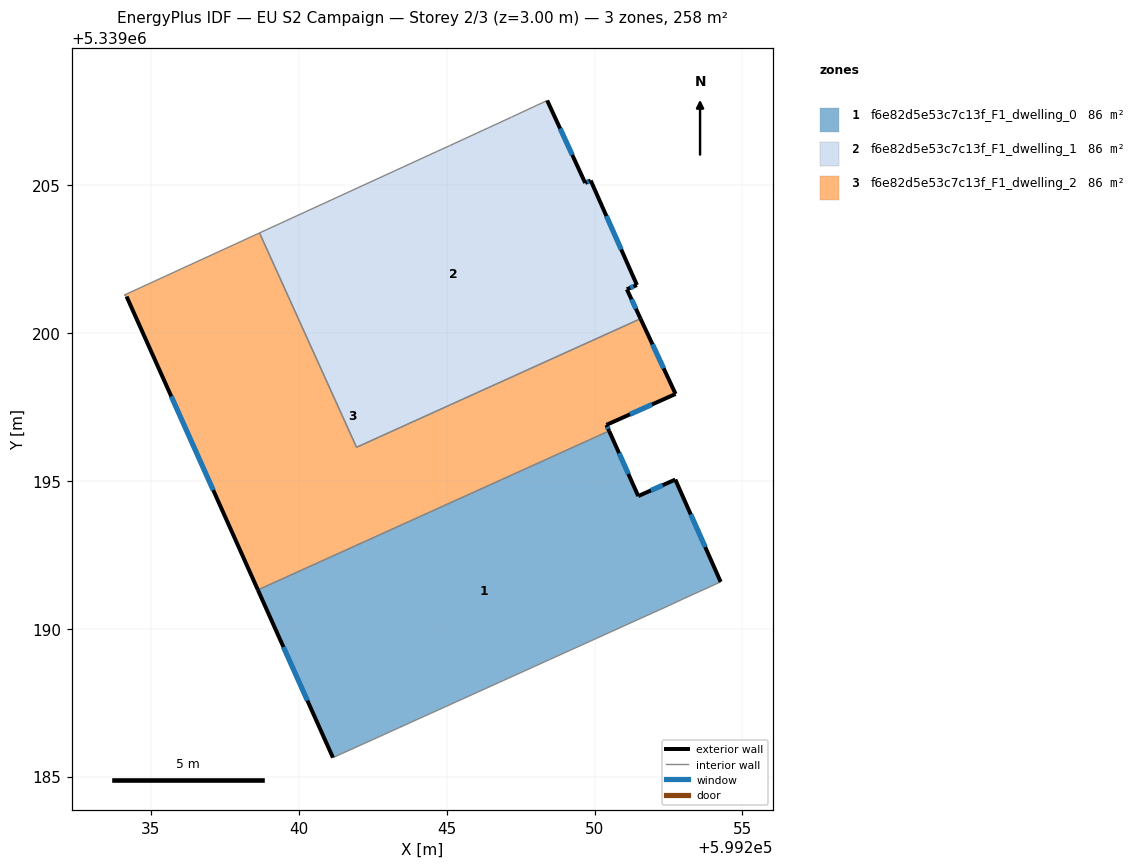
=== STOREY PLAN SPEC (per zone: floor XY polygon, exterior-wall plan segments, windows/doors) ===
zone 1: f6e82d5e53c7c13f_F1_dwelling_0  (86.1 m²)
  floor: (599252.73, 5339195.04) (599254.26, 5339191.58) (599252.95, 5339190.99) (599252.63, 5339190.83) (599241.15, 5339185.64) (599238.62, 5339191.31) (599250.49, 5339196.68) (599251.48, 5339194.48)
  exterior wall: (599254.26, 5339191.58) – (599252.73, 5339195.04)  [3.8 m]
    window: (599253.74, 5339192.76) – (599253.25, 5339193.86)  [1.2 m²]
  exterior wall: (599238.62, 5339191.31) – (599241.15, 5339185.64)  [6.2 m]
    window: (599239.48, 5339189.38) – (599240.29, 5339187.57)  [1.9 m²]
  exterior wall: (599251.48, 5339194.48) – (599250.49, 5339196.68)  [2.4 m]
    window: (599251.14, 5339195.23) – (599250.83, 5339195.94)  [0.7 m²]
  exterior wall: (599252.73, 5339195.04) – (599251.48, 5339194.48)  [1.4 m]
    window: (599252.30, 5339194.85) – (599251.90, 5339194.67)  [0.4 m²]
  interior walls: 4
zone 2: f6e82d5e53c7c13f_F1_dwelling_1  (86.1 m²)
  floor: (599248.40, 5339207.86) (599249.68, 5339205.07) (599249.87, 5339205.15) (599251.43, 5339201.62) (599251.09, 5339201.47) (599251.55, 5339200.48) (599241.95, 5339196.13) (599238.67, 5339203.38) (599244.66, 5339206.13) (599245.10, 5339206.33) (599247.19, 5339207.30)
  exterior wall: (599249.68, 5339205.07) – (599248.40, 5339207.86)  [3.1 m]
    window: (599249.25, 5339206.02) – (599248.83, 5339206.91)  [0.9 m²]
  exterior wall: (599249.87, 5339205.15) – (599249.68, 5339205.07)  [0.2 m]
    window: (599249.81, 5339205.12) – (599249.75, 5339205.10)  [0.1 m²]
  exterior wall: (599251.43, 5339201.62) – (599249.87, 5339205.15)  [3.9 m]
    window: (599250.90, 5339202.82) – (599250.40, 5339203.95)  [1.2 m²]
  exterior wall: (599251.09, 5339201.47) – (599251.43, 5339201.62)  [0.4 m]
    window: (599251.21, 5339201.52) – (599251.32, 5339201.57)  [0.1 m²]
  exterior wall: (599251.55, 5339200.48) – (599251.09, 5339201.47)  [1.1 m]
    window: (599251.40, 5339200.82) – (599251.25, 5339201.14)  [0.3 m²]
  interior walls: 6
zone 3: f6e82d5e53c7c13f_F1_dwelling_2  (86.2 m²)
  floor: (599251.55, 5339200.48) (599252.74, 5339197.94) (599250.40, 5339196.89) (599250.49, 5339196.68) (599238.62, 5339191.31) (599234.18, 5339201.23) (599234.10, 5339201.28) (599238.67, 5339203.38) (599241.95, 5339196.13)
  exterior wall: (599252.74, 5339197.94) – (599251.55, 5339200.48)  [2.8 m]
    window: (599252.34, 5339198.80) – (599251.96, 5339199.61)  [0.9 m²]
  exterior wall: (599250.40, 5339196.89) – (599252.74, 5339197.94)  [2.6 m]
    window: (599251.20, 5339197.25) – (599251.94, 5339197.58)  [0.8 m²]
  exterior wall: (599250.49, 5339196.68) – (599250.40, 5339196.89)  [0.2 m]
    window: (599250.46, 5339196.75) – (599250.43, 5339196.82)  [0.1 m²]
  exterior wall: (599234.18, 5339201.23) – (599238.62, 5339191.31)  [10.9 m]
    window: (599235.69, 5339197.85) – (599237.11, 5339194.68)  [3.3 m²]
  interior walls: 5

=== DERIVED (storey summary) ===
Building: EU S2 Campaign
Storey: 2 of 3  (floor level z = 3.00 m)
Storey gross floor area: 258.4 m²
Zones on this storey: 3
  - f6e82d5e53c7c13f_F1_dwelling_0: floor 86.1 m²; exterior wall 13.8 m (41.3 m²); 4 window(s) 4.2 m²; WWR 10.2%
  - f6e82d5e53c7c13f_F1_dwelling_1: floor 86.1 m²; exterior wall 8.6 m (25.8 m²); 5 window(s) 2.6 m²; WWR 10.2%
  - f6e82d5e53c7c13f_F1_dwelling_2: floor 86.2 m²; exterior wall 16.5 m (49.4 m²); 4 window(s) 5.0 m²; WWR 10.2%
Zone adjacency (shared interzone walls):
  - f6e82d5e53c7c13f_F1_dwelling_0 ↔ f6e82d5e53c7c13f_F1_dwelling_2
  - f6e82d5e53c7c13f_F1_dwelling_1 ↔ f6e82d5e53c7c13f_F1_dwelling_2